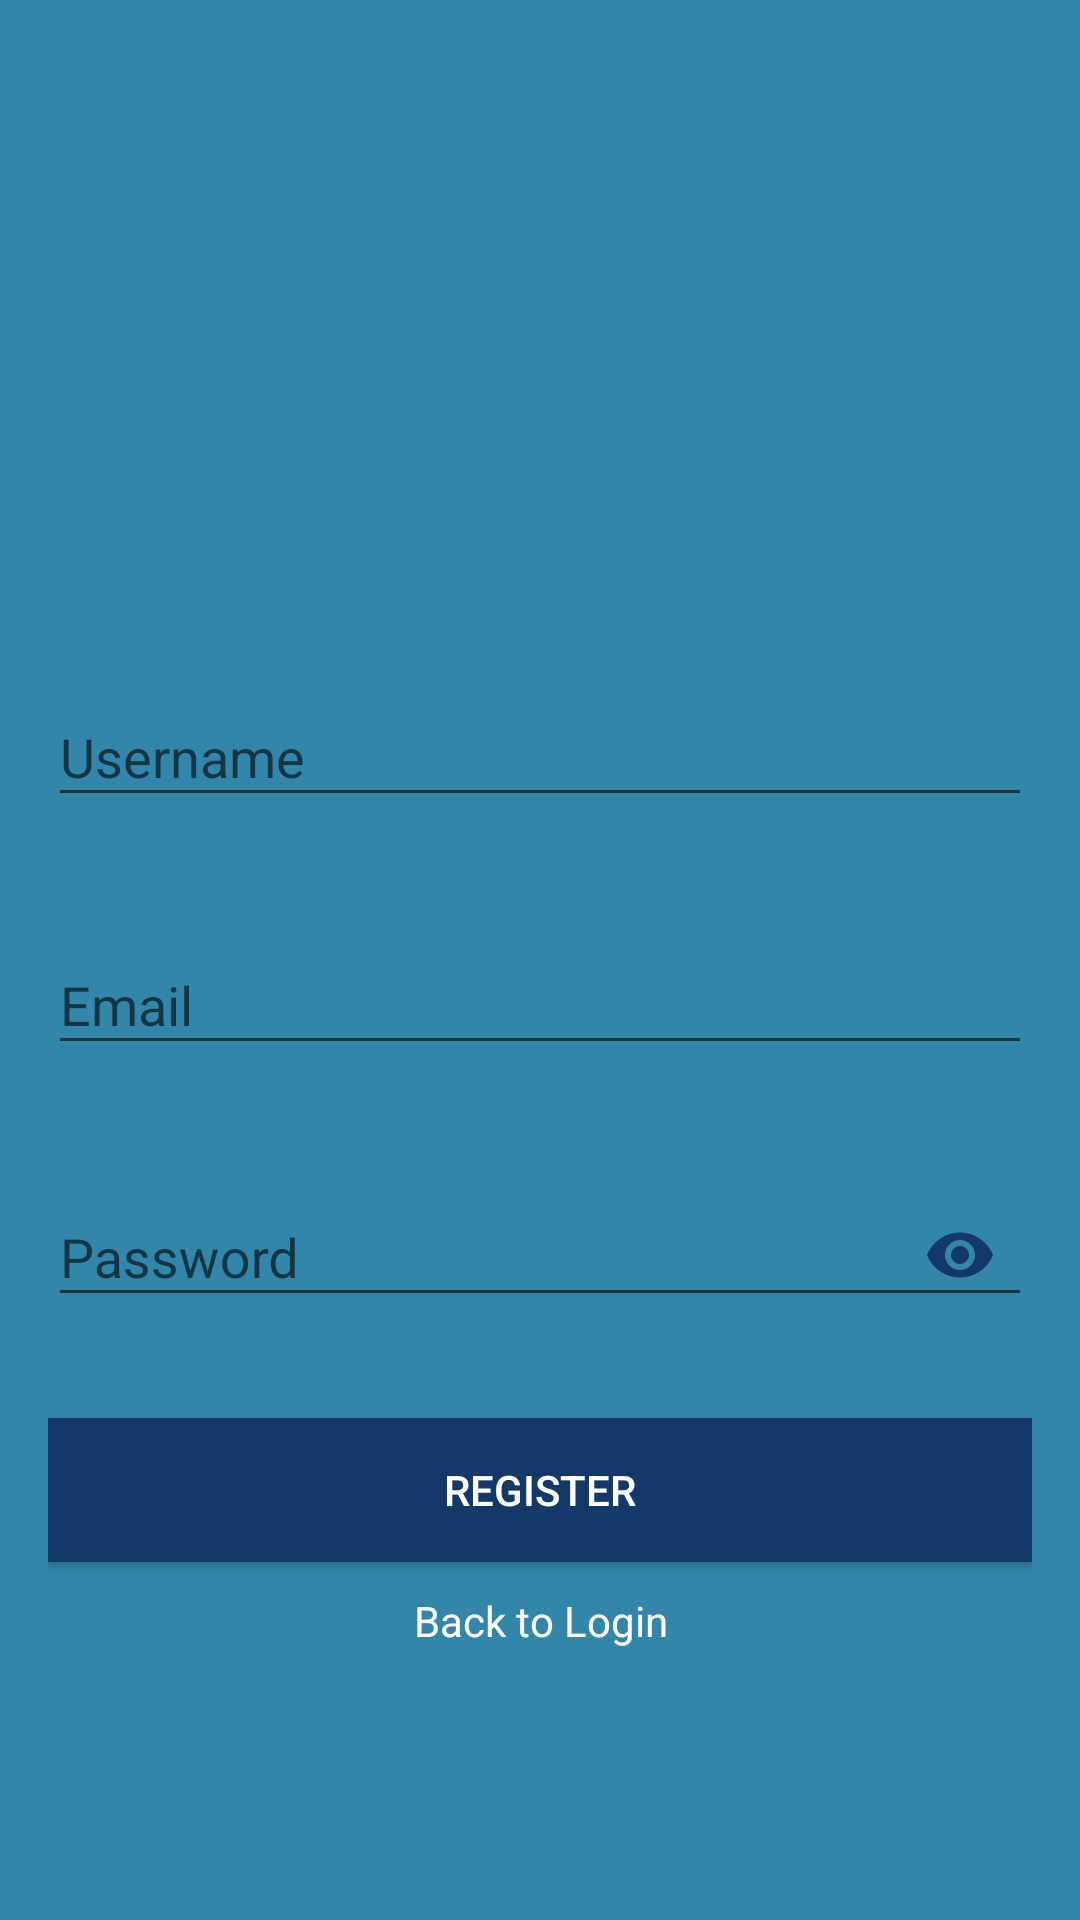

The Android layout XML behind this screen, and the referenced resources:
<!-- AndroidManifest.xml: activity theme AppTheme.NoActionBar -->
<!-- res/layout/activity_register.xml -->
<?xml version="1.0" encoding="utf-8"?>
<ScrollView xmlns:android="http://schemas.android.com/apk/res/android"
    xmlns:app="http://schemas.android.com/apk/res-auto"
    android:layout_width="match_parent"
    android:layout_height="match_parent"
    xmlns:tools="http://schemas.android.com/tools"
    android:background="@color/colorPrimary"
    android:fitsSystemWindows="true"
    tools:context=".RegisterActivity">

    <LinearLayout
        android:layout_width="match_parent"
        android:layout_height="wrap_content"
        android:layout_gravity="center_vertical"
        android:layout_marginLeft="16dp"
        android:layout_marginRight="16dp"
        android:orientation="vertical">

        <ImageView
            android:id="@+id/imageView"
            android:layout_width="100dp"
            android:layout_height="100dp"
            android:layout_gravity="center_horizontal"
            android:layout_margin="10dp"
            android:src="@drawable/usericon" />

        <com.google.android.material.textfield.TextInputLayout
            android:id="@+id/textInputLayoutUserName"
            android:layout_width="match_parent"
            android:layout_height="wrap_content"
            android:layout_marginTop="10dp"
            app:errorEnabled="true">

            <com.google.android.material.textfield.TextInputEditText
                android:id="@+id/editTextUserName"
                android:layout_width="match_parent"
                android:layout_height="wrap_content"
                android:hint="@string/username"
                android:inputType="textPersonName" />
        </com.google.android.material.textfield.TextInputLayout>

        <com.google.android.material.textfield.TextInputLayout
            android:id="@+id/textInputLayoutEmail"
            android:layout_width="match_parent"
            android:layout_height="wrap_content"
            android:layout_marginTop="10dp"
            app:errorEnabled="true">

            <com.google.android.material.textfield.TextInputEditText
                android:id="@+id/editTextEmail"
                android:layout_width="match_parent"
                android:layout_height="wrap_content"
                android:hint="@string/email"
                android:inputType="textEmailAddress" />
        </com.google.android.material.textfield.TextInputLayout>

        <com.google.android.material.textfield.TextInputLayout
            android:id="@+id/textInputLayoutPassword"
            android:layout_width="match_parent"
            android:layout_height="wrap_content"
            android:layout_marginTop="8dp"
            app:errorEnabled="true"
            app:passwordToggleEnabled="true"
            app:passwordToggleTint="@color/colorPrimaryDark">

            <com.google.android.material.textfield.TextInputEditText
                android:id="@+id/editTextPassword"
                android:layout_width="match_parent"
                android:layout_height="wrap_content"
                android:hint="@string/password"
                android:inputType="textPassword" />
        </com.google.android.material.textfield.TextInputLayout>

        <Button
            android:id="@+id/buttonRegister"
            android:layout_width="match_parent"
            android:layout_height="wrap_content"
            android:textColor="@android:color/white"
            android:layout_gravity="center_horizontal"
            android:layout_marginTop="10dp"
            android:layout_weight="1"
            android:background="@color/colorPrimaryDark"
            android:text="@string/register" />

        <TextView
            android:id="@+id/textViewLogin"
            android:layout_width="wrap_content"
            android:layout_height="wrap_content"
            android:layout_gravity="center_horizontal"
            android:layout_marginTop="10dp"
            android:gravity="center"
            android:text="@string/back_to_login"
            android:textColor="@android:color/white" />
    </LinearLayout>
</ScrollView>
<!-- resources referenced by this layout -->
<resources>
  <color name="colorPrimary">#3286aa</color>
  <color name="colorPrimaryDark">#143969</color>
  <string name="back_to_login">Back to Login</string>
  <string name="email">Email</string>
  <string name="password">Password</string>
  <string name="register">Register</string>
  <string name="username">Username</string>
  <style name="AppTheme.NoActionBar">
          <item name="windowActionBar">false</item>
          <item name="windowNoTitle">true</item>
      </style>
</resources>
